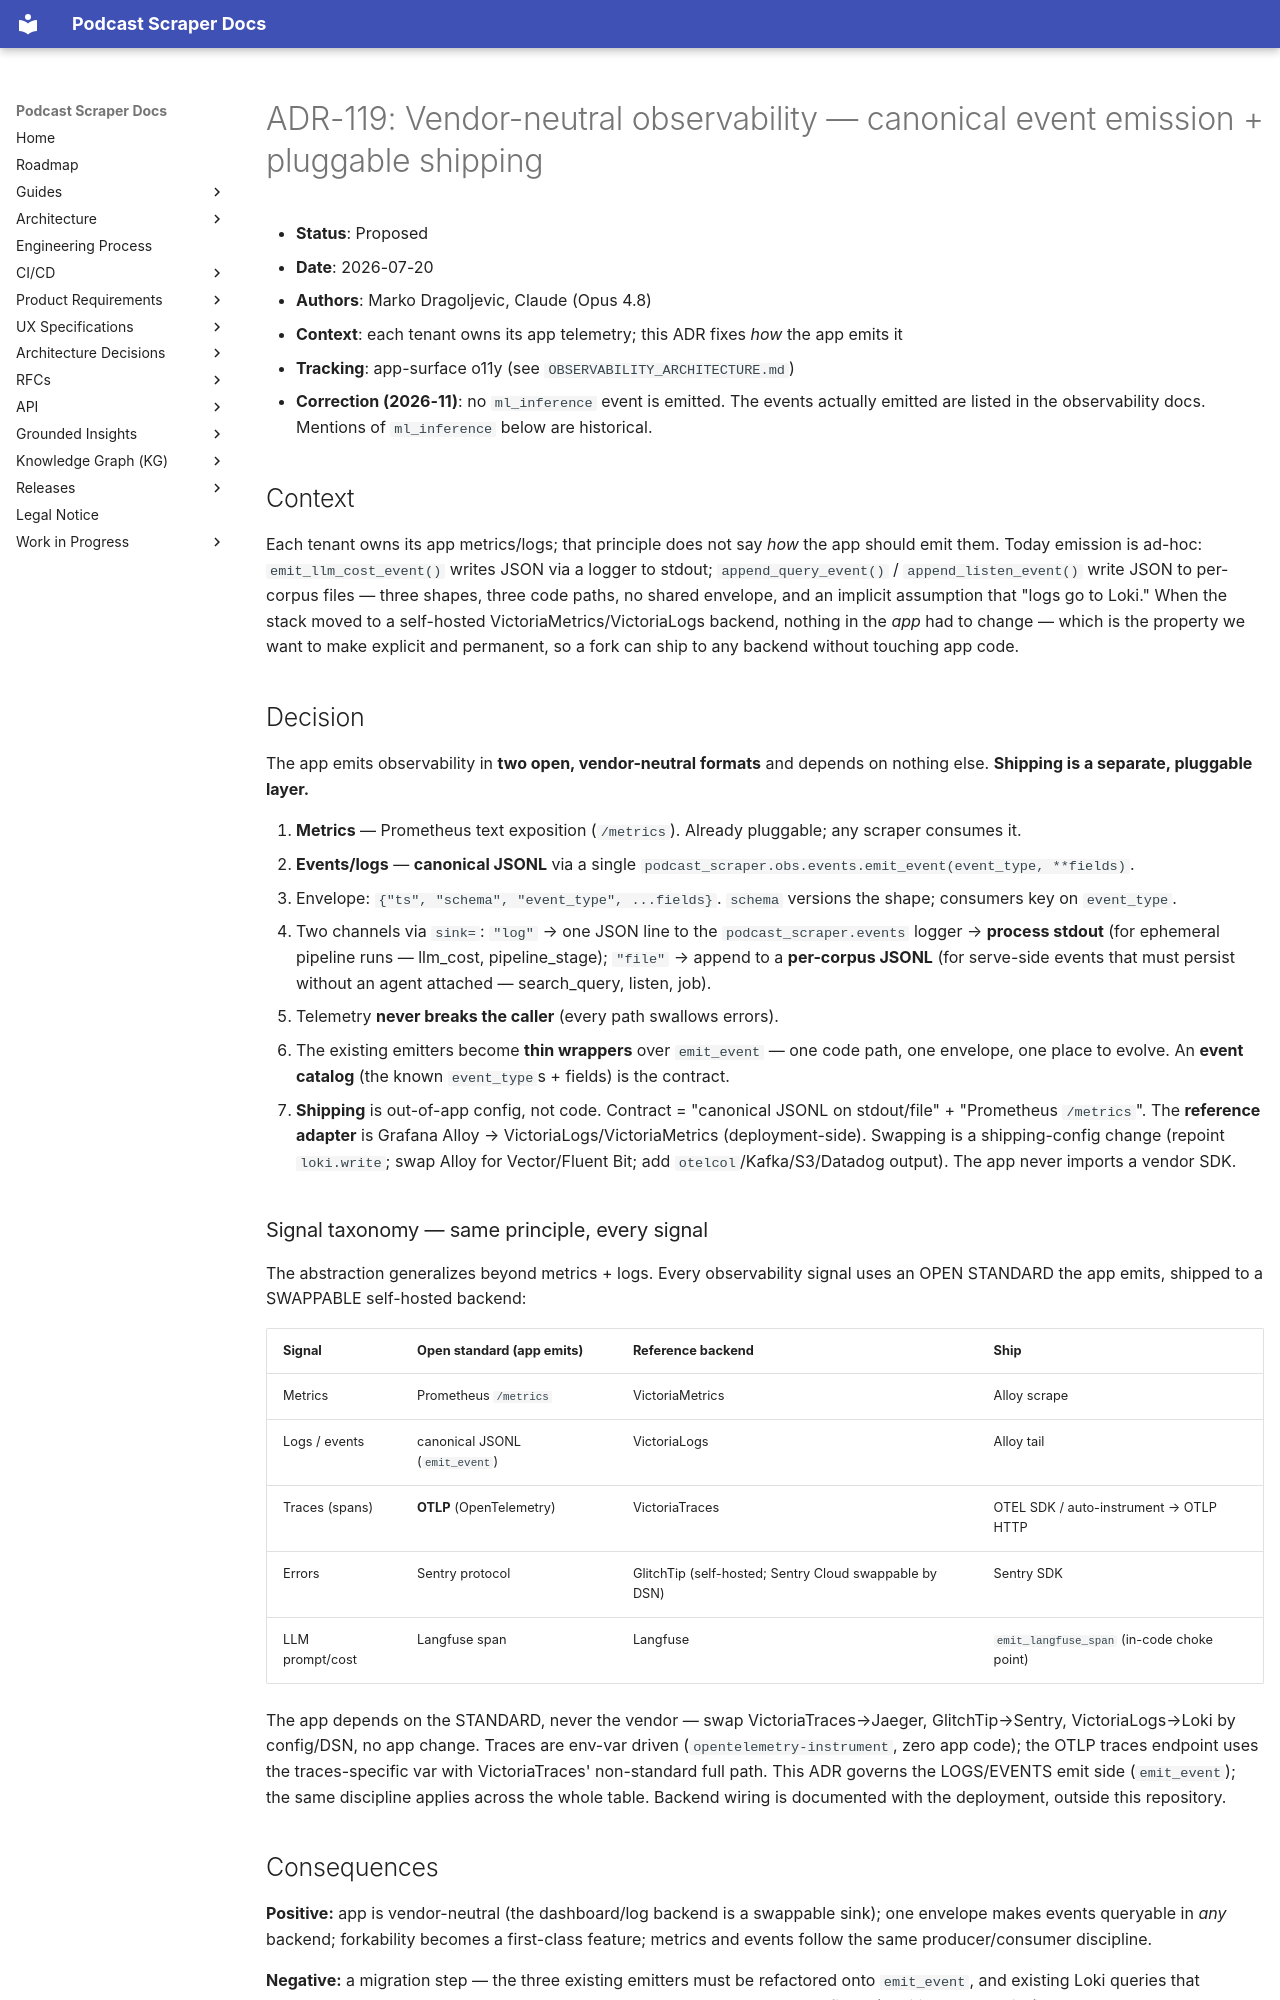

repository: chipi/podcast_scraper · page: adr/ADR-119-vendor-neutral-event-emission/index.html · generator: mkdocs

# ADR-119: Vendor-neutral observability — canonical event emission + pluggable shipping

- **Status**: Proposed
- **Date**: 2026-07-20
- **Authors**: Marko Dragoljevic, Claude (Opus 4.8)
- **Context**: each tenant owns its app telemetry; this ADR fixes *how* the app emits it
- **Tracking**: app-surface o11y (see `OBSERVABILITY_ARCHITECTURE.md`)
- **Correction (2026-11)**: no `ml_inference` event is emitted. The events actually emitted are listed in the observability docs. Mentions of `ml_inference` below are historical.

## Context

Each tenant owns its app metrics/logs; that principle does not say *how* the app
should emit them. Today emission is ad-hoc: `emit_llm_cost_event()` writes JSON via
a logger to stdout; `append_query_event()` / `append_listen_event()` write JSON to
per-corpus files — three shapes, three code paths, no shared envelope, and an
implicit assumption that "logs go to Loki." When the stack moved to a
self-hosted VictoriaMetrics/VictoriaLogs backend, nothing in the *app* had to change —
which is the property we want to make explicit and permanent, so a fork can ship to
any backend without touching app code.

## Decision

The app emits observability in **two open, vendor-neutral formats** and depends on
nothing else. **Shipping is a separate, pluggable layer.**

1. **Metrics** — Prometheus text exposition (`/metrics`). Already pluggable; any
   scraper consumes it.
2. **Events/logs** — **canonical JSONL** via a single
   `podcast_scraper.obs.events.emit_event(event_type, **fields)`.
   - Envelope: `{"ts", "schema", "event_type", ...fields}`. `schema` versions the
     shape; consumers key on `event_type`.
   - Two channels via `sink=`: `"log"` → one JSON line to the
     `podcast_scraper.events` logger → **process stdout** (for ephemeral pipeline
     runs — llm_cost, pipeline_stage); `"file"` → append to a
     **per-corpus JSONL** (for serve-side events that must persist without an agent
     attached — search_query, listen, job).
   - Telemetry **never breaks the caller** (every path swallows errors).
   - The existing emitters become **thin wrappers** over `emit_event` — one code
     path, one envelope, one place to evolve. An **event catalog** (the known
     `event_type`s + fields) is the contract.

3. **Shipping** is out-of-app config, not code. Contract = "canonical JSONL on
   stdout/file" + "Prometheus `/metrics`". The **reference adapter** is Grafana
   Alloy → VictoriaLogs/VictoriaMetrics (deployment-side). Swapping is a shipping-config
   change (repoint `loki.write`; swap Alloy for Vector/Fluent Bit; add
   `otelcol`/Kafka/S3/Datadog output). The app never imports a vendor SDK.

### Signal taxonomy — same principle, every signal

The abstraction generalizes beyond metrics + logs. Every observability signal uses
an OPEN STANDARD the app emits, shipped to a SWAPPABLE self-hosted backend:

| Signal | Open standard (app emits) | Reference backend | Ship |
| --- | --- | --- | --- |
| Metrics | Prometheus `/metrics` | VictoriaMetrics | Alloy scrape |
| Logs / events | canonical JSONL (`emit_event`) | VictoriaLogs | Alloy tail |
| Traces (spans) | **OTLP** (OpenTelemetry) | VictoriaTraces | OTEL SDK / auto-instrument → OTLP HTTP |
| Errors | Sentry protocol | GlitchTip (self-hosted; Sentry Cloud swappable by DSN) | Sentry SDK |
| LLM prompt/cost | Langfuse span | Langfuse | `emit_langfuse_span` (in-code choke point) |

The app depends on the STANDARD, never the vendor — swap VictoriaTraces→Jaeger,
GlitchTip→Sentry, VictoriaLogs→Loki by config/DSN, no app change. Traces are
env-var driven (`opentelemetry-instrument`, zero app code); the OTLP traces
endpoint uses the traces-specific var with VictoriaTraces' non-standard full path.
This ADR governs the LOGS/EVENTS emit side (`emit_event`); the same discipline
applies across the whole table. Backend wiring is documented with the deployment, outside this repository.
